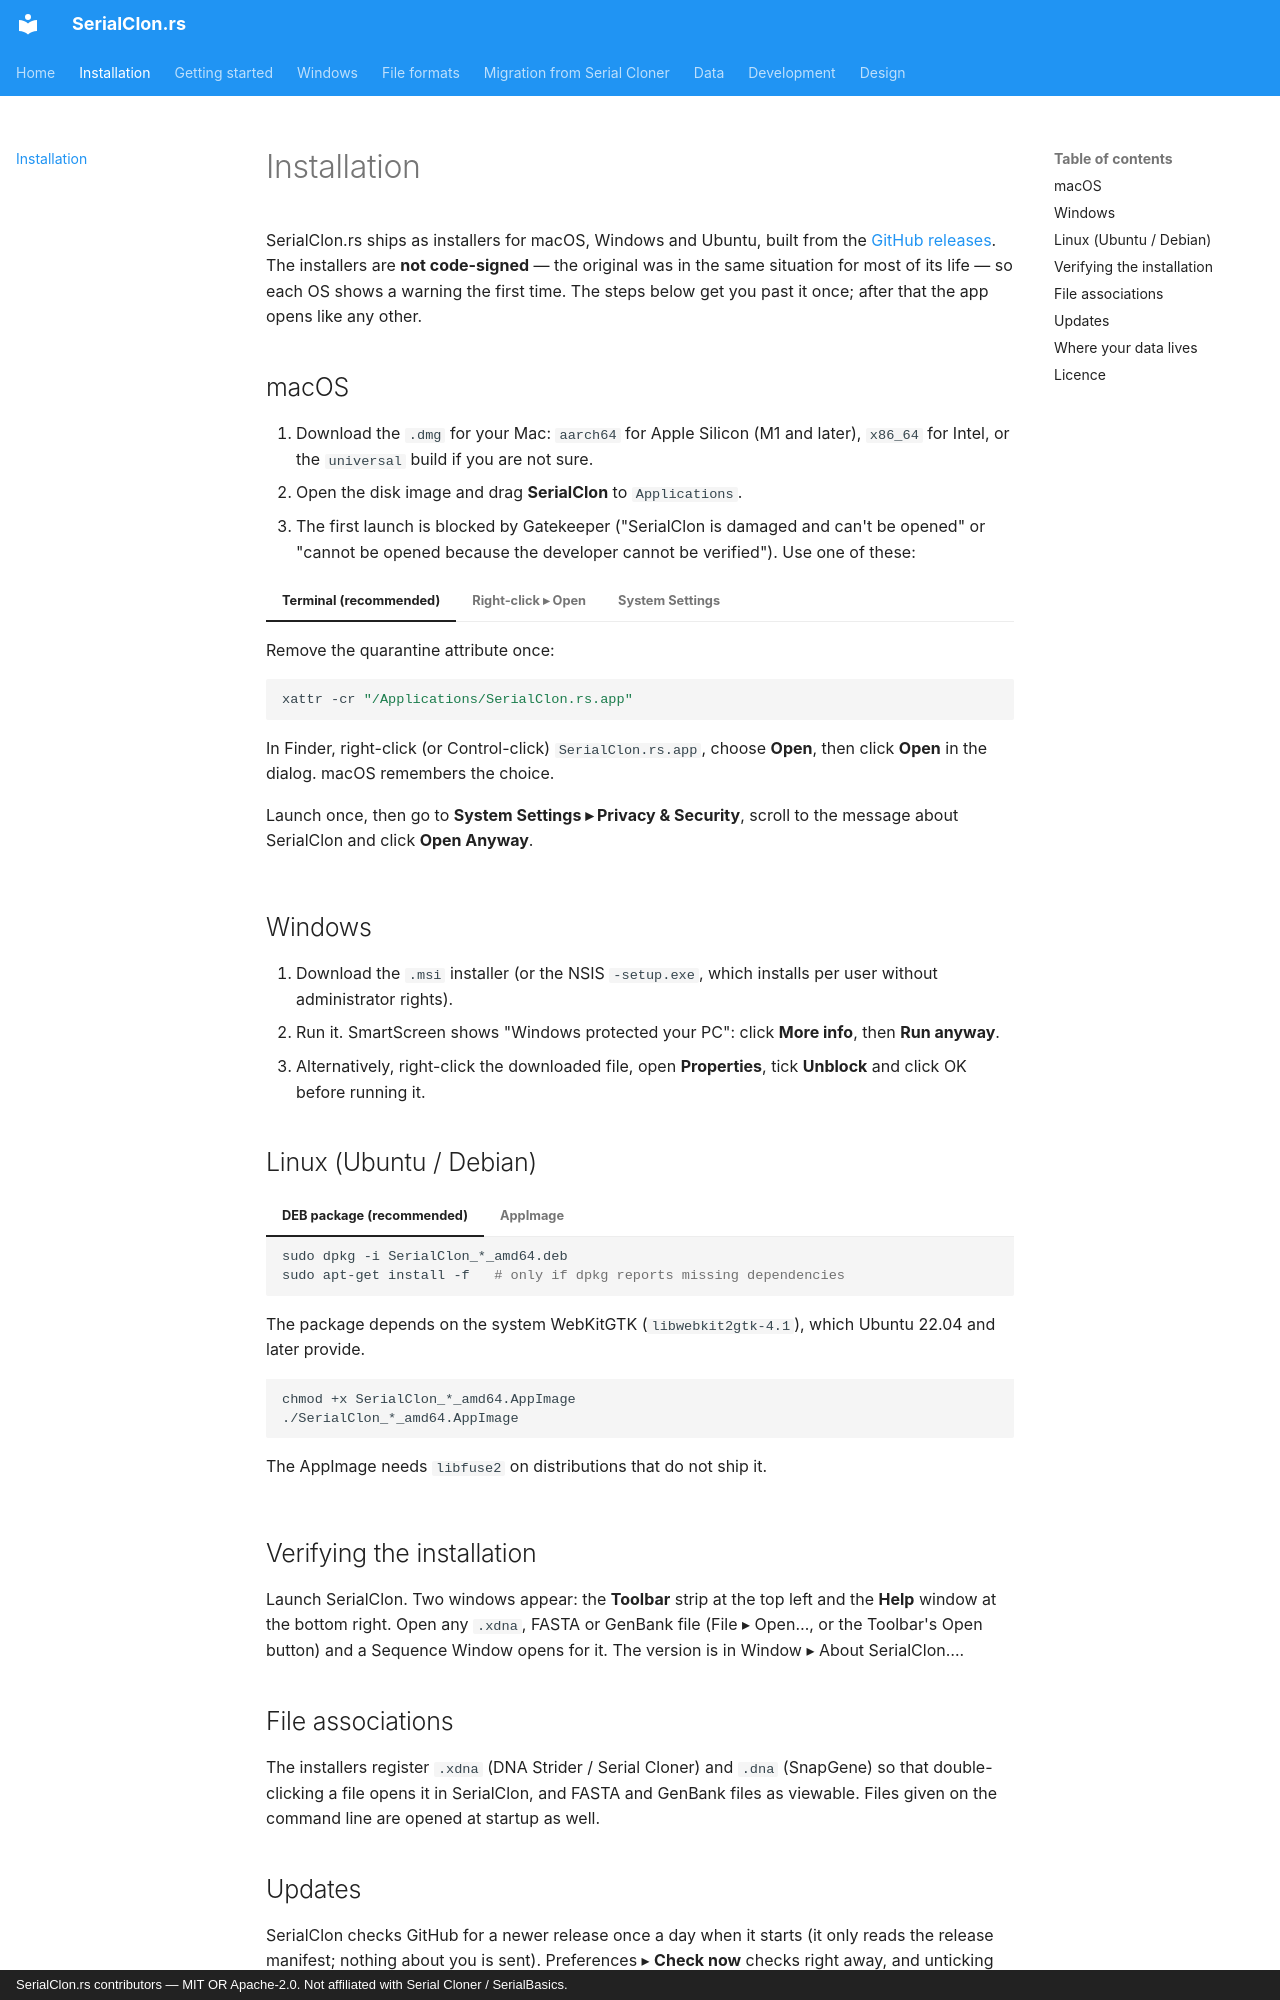

repository: luksgrin/SerialClon.rs · page: installation/index.html · generator: mkdocs · copyright: SerialClon.rs contributors — MIT OR Apache-2.0. Not affiliated with Serial Cloner / SerialBasics.

# Installation

SerialClon.rs ships as installers for macOS, Windows and Ubuntu, built from the
[GitHub releases](https://github.com/luksgrin/SerialClon.rs/releases). The installers are
**not code-signed** — the original was in the same situation for most of its life — so each OS
shows a warning the first time. The steps below get you past it once; after that the app opens
like any other.

## macOS

1. Download the `.dmg` for your Mac: `aarch64` for Apple Silicon (M1 and later), `x86_64` for
   Intel, or the `universal` build if you are not sure.
2. Open the disk image and drag **SerialClon** to `Applications`.
3. The first launch is blocked by Gatekeeper ("SerialClon is damaged and can't be opened" or
   "cannot be opened because the developer cannot be verified"). Use one of these:

=== "Terminal (recommended)"

    Remove the quarantine attribute once:

    ```sh
    xattr -cr "/Applications/SerialClon.rs.app"
    ```

=== "Right-click ▸ Open"

    In Finder, right-click (or Control-click) `SerialClon.rs.app`, choose **Open**, then click
    **Open** in the dialog. macOS remembers the choice.

=== "System Settings"

    Launch once, then go to **System Settings ▸ Privacy & Security**, scroll to the message about
    SerialClon and click **Open Anyway**.

## Windows

1. Download the `.msi` installer (or the NSIS `-setup.exe`, which installs per user without
   administrator rights).
2. Run it. SmartScreen shows "Windows protected your PC": click **More info**, then
   **Run anyway**.
3. Alternatively, right-click the downloaded file, open **Properties**, tick **Unblock** and
   click OK before running it.

## Linux (Ubuntu / Debian)

=== "DEB package (recommended)"

    ```sh
    sudo dpkg -i SerialClon_*_amd64.deb
    sudo apt-get install -f   # only if dpkg reports missing dependencies
    ```

    The package depends on the system WebKitGTK (`libwebkit2gtk-4.1`), which Ubuntu 22.04 and
    later provide.

=== "AppImage"

    ```sh
    chmod +x SerialClon_*_amd64.AppImage
    ./SerialClon_*_amd64.AppImage
    ```

    The AppImage needs `libfuse2` on distributions that do not ship it.

## Verifying the installation

Launch SerialClon. Two windows appear: the **Toolbar** strip at the top left and the **Help**
window at the bottom right. Open any `.xdna`, FASTA or GenBank file (File ▸ Open…, or the
Toolbar's Open button) and a Sequence Window opens for it. The version is in Window ▸ About
SerialClon….

## File associations

The installers register `.xdna` (DNA Strider / Serial Cloner) and `.dna` (SnapGene) so that
double-clicking a file opens it in SerialClon, and FASTA and GenBank files as viewable. Files
given on the command line are opened at startup as well.
